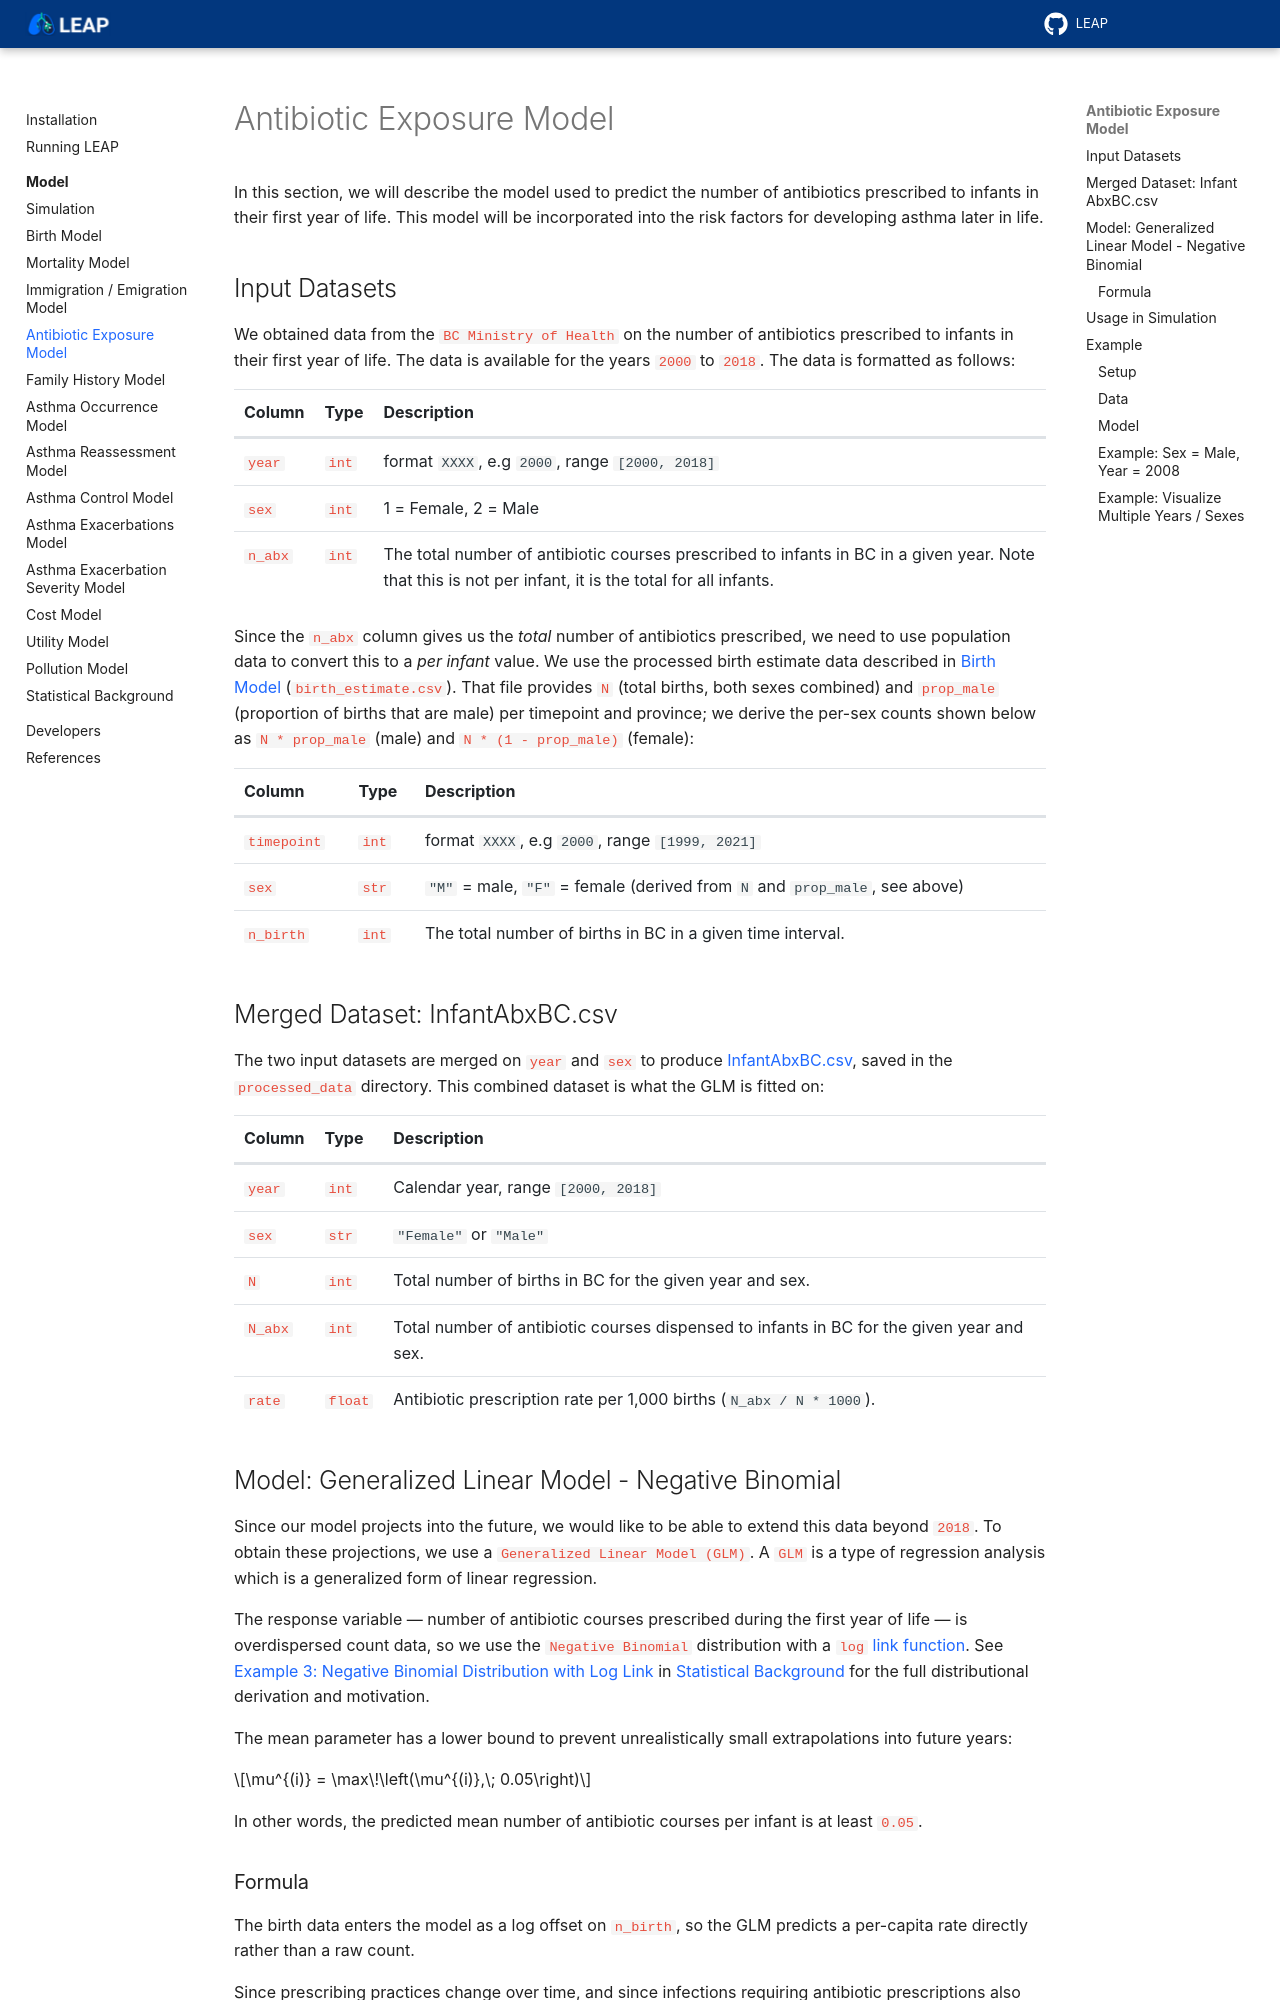

repository: resplab/leap · page: model/model-antibiotics.html · generator: sphinx

.. _antibiotic_exposure_model:

Antibiotic Exposure Model
==========================

In this section, we will describe the model used to predict the number of antibiotics prescribed
to infants in their first year of life. This model will be incorporated into the risk factors
for developing asthma later in life.
